Run: headless pygame with SDL's dummy video driver; simulated clock (each Clock.tick advances the game by its frame time, no real sleeping); random seed 0; keys injected as events and as key.get_pressed() state; mouse plan: one left click at the window centre at the start of phase 2, then a move to the lower-right quarter at the start of phase 3.
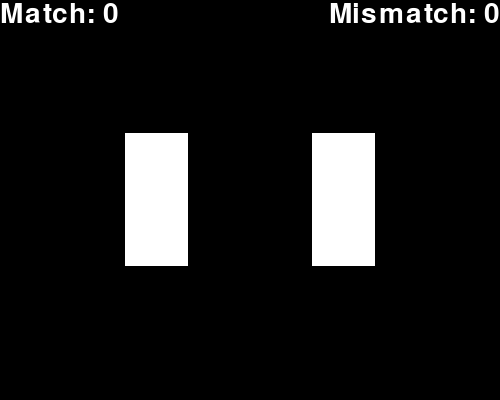
Frame 1 of 4 · flips 1–60 · no input
Frame 2 of 4 · flips 61–180 · clicked the window centre · tapped SPACE, RETURN · held RIGHT (→), D · screen unchanged from frame 1, image omitted
Frame 3 of 4 · flips 181–300 · moved the mouse to the lower-right quarter · held DOWN (↓), S · screen unchanged from frame 2, image omitted
Frame 4 of 4 · flips 301–420 · held LEFT (←), A, UP (↑), W · screen unchanged from frame 3, image omitted

The pygame program that drew these frames:

# Color Game

import pygame
import random
import time

# User-defined functions

def main():
   # initialize all pygame modules (some need initialization)
   pygame.init()
   # create a pygame display window
   pygame.display.set_mode((500, 400))
   # set the title of the display window
   pygame.display.set_caption('Color Game')   
   # get the display surface
   w_surface = pygame.display.get_surface() 
   # create a game object
   game = Game(w_surface)
   # start the main game loop by calling the play method on the game object
   game.play() 
   # quit pygame and clean up the pygame window
   pygame.quit() 

# User-defined classes

class Game:
   def __init__(self, surface):
      # === universal game objects
      self.surface = surface
      self.bg_color = pygame.Color('black')
      
      self.FPS = 60
      self.game_Clock = pygame.time.Clock()
      self.close_clicked = False
      self.continue_game = True
      
      # === Color Match specific objects
      self.score_mismatch = 0
      self.score_match = 0
      self.colors = ['red', 'yellow', 'blue', 'green']
      self.tile1 = Tile('white', 312, 133, 63, 133, self.surface)
      self.tile2 = Tile('white', 125, 133, 63, 133, self.surface)
      self.tiles = [self.tile1, self.tile2]
      self.other_tile = None
      
   def play(self):
      # plays the game until the player exits
      # self is the Game itself
      while not self.close_clicked:
         self.handle_events()
         self.draw()
         if self.continue_game:
            self.update()
            self.decide_continue()
         self.game_Clock.tick(self.FPS)
      
   def handle_events(self):
      # Handle every event appropiatly
      # self is the Game itself
      
      events = pygame.event.get()
      for event in events:
         if event.type == pygame.QUIT:
            self.close_clicked = True
         if event.type == pygame.MOUSEBUTTONUP and self.continue_game:
            self.handle_mouse_up(event.pos)
   
   def handle_mouse_up(self, position):
      # handles the mouse up event
      # self is the Game
      # position is the coordinates of the cursor
      for tile in self.tiles:
         if tile.is_selected(position) and tile.is_white():
            self.randomize(tile)
            self.draw()
            self.check_match(tile)   
            
   def randomize(self,tile):
      # select a random color for the color list for the tile to change into
      # self is the game
      # tile is Tile who's color is being changed
      new_color = random.choice(self.colors)
      tile.change_color(new_color)
      
   def check_match(self, tile):
      # assigns tiles to a variable other_tile. when both variables have an appropiate value, compare them and see if they match
      # self is the game
      # tile is the tile thats going to be checked
      if self.other_tile is None:
         self.other_tile = tile
      elif tile is not self.other_tile:
         if tile.check_match(self.other_tile):
            self.score_match+=1
         else:
            self.score_mismatch+=1
         time.sleep(1)
         self.other_tile = None   
         
   def draw(self):
      # Draw all game objects
      # self is the Game itself
      
      self.surface.fill(self.bg_color)
      self.tile1.draw()
      self.tile2.draw()
      self.draw_score()
      pygame.display.update()
      
   def draw_score(self):
      # draws score at the top left corner of the window's surface
      score_string_mismatch = 'Mismatch: ' + str(self.score_mismatch)
      score_string_match = 'Match: ' + str(self.score_match)
      font_size = 42
      fg_color = pygame.Color('white') # game = Game(w_surface)
      # bg_color = pygame.Color('black')
      
      # Step 1 create a font object
      font = pygame.font.SysFont('',font_size) # SysFont is a function
      # Step 2 Creating a textbox by rendering the font
      text_box_right = font.render(score_string_mismatch,True,fg_color,self.bg_color)
      text_box_left = font.render(score_string_match,True,fg_color,self.bg_color)
      # Step 3 Compute the location of top_left corner of the text_box on the target surface
      # get dimensions of the text box and screen
      txt_width, txt_height = font.size(score_string_mismatch)
      surface_width, surface_height = self.surface.get_size()
      location_right = (surface_width - txt_width,0)
      location_left = (0,0)
      # Step 4 
      self.surface.blit(text_box_right,location_right) 
      self.surface.blit(text_box_left,location_left)
      
   def update(self):
      #update the game objects
      if self.other_tile == None:
         self.tile1.reset()
         self.tile2.reset()
      
   def decide_continue(self):
      # Check if the game should continue
      # self is the Game
      if self.score_mismatch >= 5:
         self.continue_game = False
      
class Tile:
   # An object of this class represents a paddle that the players use to move
   def __init__(self, color, left , top, width, height, surface):
      # self is the Paddle being initialzed
      # top is the int representing the top of the paddle
      # left is the int representing the left of the Paddle
      # width is the int representing the width of the Paddle
      # height is the int representing the height of the Paddle
      # surface is the window's pygame.Suface object
      self.color = color
      self.left = left
      self.top = top
      self.width = width
      self.height = height
      self.surface = surface
      self.rect = pygame.Rect(self.left, self.top, self.width, self.height)
      
   def draw(self):
      # draw the tile on the surface
      # self is Tile being drawn
      pygame.draw.rect(self.surface, pygame.Color(self.color), self.rect)
      
   def is_selected(self, position):
      # flip the selected tile
      # position is the coordinates
      return self.rect.collidepoint(position)
   
   def is_white(self):
      # returns self.show_front to see if the card is already flipped
      # self is the tile
      return self.color == 'white'
   
   def change_color(self, new_color):
      # changes the color of the tile
      # self is the tile
      # new_color is a string containing the name of the new color
      self.color = new_color
      
   def reset(self):
      # resets the color of the tile
      # self is the tile being reset
      self.color = 'white'
      
   def get_color(self):
      # returns the color of the tile
      # self is the tile who's color is being checked
      return self.color
   
   def check_match(self, other_tile):
      # checks if another tile matches with itself
      # self is this tile
      # other_tile is another tile that was previously clicked
      color1 = self.get_color()
      color2 = other_tile.get_color()
      return color1 == color2
   
main()
